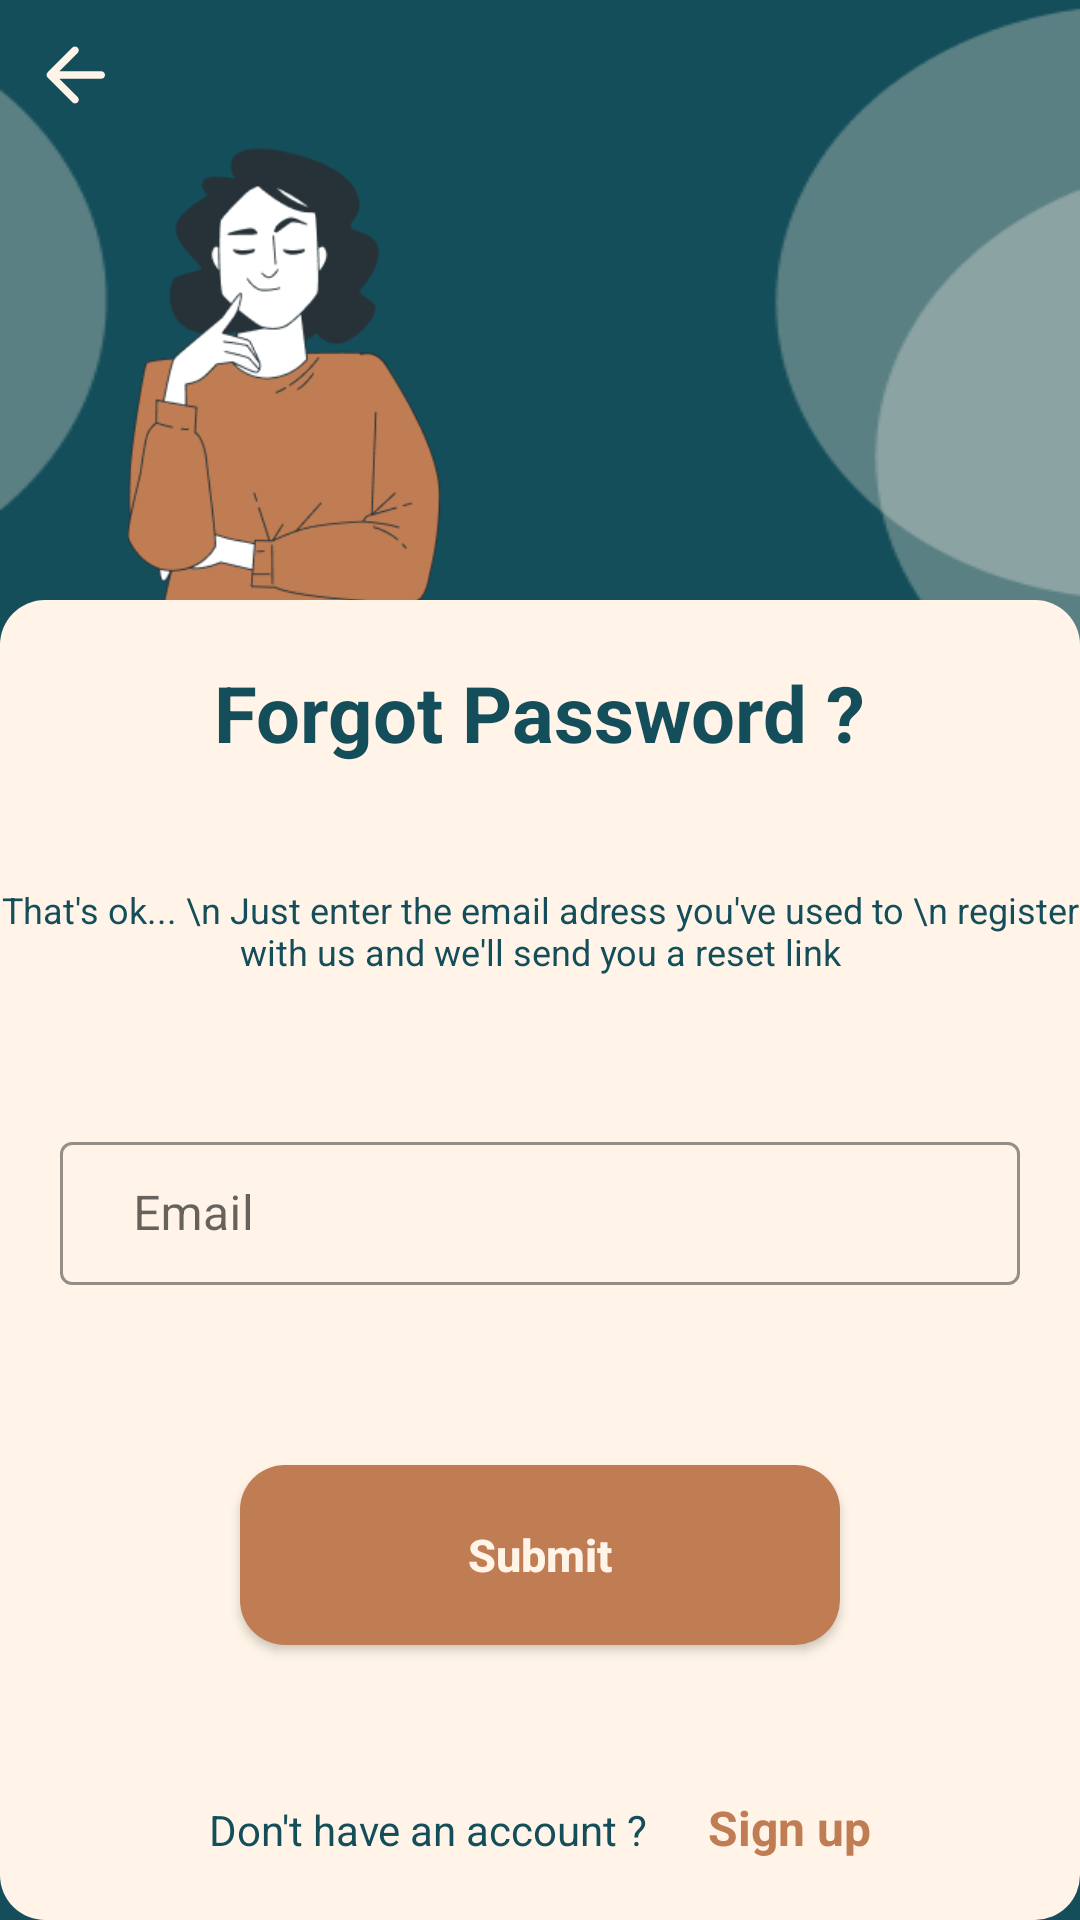

Write the Android layout XML for this screen, with the resource values it uses.
<!-- AndroidManifest.xml: application theme Theme.Noteapp -->
<!-- res/layout/activity_forgot_password.xml -->
<?xml version="1.0" encoding="utf-8"?>
<androidx.constraintlayout.widget.ConstraintLayout xmlns:android="http://schemas.android.com/apk/res/android"
    xmlns:app="http://schemas.android.com/apk/res-auto"
    xmlns:tools="http://schemas.android.com/tools"
    android:layout_width="match_parent"
    android:layout_height="match_parent"
    android:id="@+id/layoutForgot"
    tools:context=".ForgotPassword"
    android:background="@drawable/forgotpasswordlight">



    <ImageButton
        android:id="@+id/backForgot"
        android:layout_width="wrap_content"
        android:layout_height="wrap_content"
        android:background="@android:color/transparent"
        android:src="@drawable/back_icon"
        android:layout_margin="10dp"
        app:layout_constraintStart_toStartOf="parent"
        app:layout_constraintTop_toTopOf="parent" />

    <ImageView
        android:id="@+id/forgotgirl"
        android:layout_width="200dp"
        android:layout_height="200dp"
        android:src="@drawable/thinking_light"
        android:layout_marginTop="20dp"
        app:layout_constraintStart_toStartOf="parent"
        app:layout_constraintTop_toTopOf="parent" />


    <androidx.constraintlayout.widget.ConstraintLayout
        android:layout_width="match_parent"
        android:layout_height="match_parent"
        android:background="@drawable/white_button"
        android:layout_marginTop="200dp"
        >




        <TextView
            android:id="@+id/textView2"
            android:layout_width="wrap_content"
            android:layout_height="wrap_content"
            android:layout_marginTop="20dp"
            android:text="Forgot Password ?"
            android:textColor="?attr/colorSecondary"
            android:textSize="26sp"
            android:textStyle="bold"
            app:layout_constraintEnd_toEndOf="parent"
            app:layout_constraintStart_toStartOf="parent"
            app:layout_constraintTop_toTopOf="parent" />


        <TextView
            android:id="@+id/textView3"
            android:layout_width="wrap_content"
            android:layout_height="wrap_content"
            android:layout_marginTop="40dp"
            android:gravity="center"
            android:text="That's ok... \n Just enter the email adress you've used to \n register with us and we'll send you a reset link"
            android:textColor="?attr/colorSecondary"
            android:textSize="12sp"
            android:textStyle="normal"
            app:layout_constraintEnd_toEndOf="parent"
            app:layout_constraintStart_toStartOf="parent"
            app:layout_constraintTop_toBottomOf="@+id/textView2" />



        <com.google.android.material.textfield.TextInputLayout
            android:id="@+id/textInputLayout"
            style="@style/Widget.MaterialComponents.TextInputLayout.OutlinedBox.Dense"
            android:layout_width="match_parent"
            android:layout_height="wrap_content"
            android:layout_marginRight="20dp"
            android:layout_marginLeft="20dp"
            android:layout_marginTop="50dp"
            app:boxStrokeColor="?attr/colorSecondary"
            app:endIconMode="clear_text"
            app:endIconTint="?attr/colorSecondary"
            app:layout_constraintEnd_toEndOf="parent"
            app:layout_constraintStart_toStartOf="parent"
            app:layout_constraintTop_toBottomOf="@+id/textView3">


            <com.google.android.material.textfield.TextInputEditText
                android:id="@+id/email_forgot"
                android:layout_width="match_parent"
                android:layout_height="wrap_content"
                android:hint="  Email"
                android:inputType="textEmailAddress"
                android:textColor="?attr/colorOnSecondary"
                android:foregroundTint="@color/dark_teal"
                android:drawableStart="@drawable/email_icon"
                android:textColorHint="?attr/colorSecondary" />

        </com.google.android.material.textfield.TextInputLayout>


        <ProgressBar
            android:id="@+id/progress_bar_forgot"
            android:layout_width="wrap_content"
            android:layout_height="wrap_content"
            android:layout_centerHorizontal="true"
            android:visibility="invisible"
            android:layout_marginBottom="5dp"
            app:layout_constraintBottom_toTopOf="@+id/submitforgotpasssword"
            app:layout_constraintEnd_toEndOf="parent"
            app:layout_constraintStart_toStartOf="parent" />

        <androidx.appcompat.widget.AppCompatButton
            android:id="@+id/submitforgotpasssword"
            android:layout_width="match_parent"
            android:layout_height="60dp"
            android:layout_marginLeft="80dp"
            android:layout_marginRight="80dp"
            android:background="@drawable/dark_brown_button"
            android:layout_marginTop="60dp"
            android:text="Submit"
            android:textAllCaps="false"
            android:textColor="?attr/colorOnPrimary"
            android:textSize="15sp"
            android:textStyle="bold"
            app:layout_constraintEnd_toEndOf="parent"
            app:layout_constraintStart_toStartOf="parent"
            app:layout_constraintTop_toBottomOf="@+id/textInputLayout" />




        <LinearLayout
            android:layout_width="wrap_content"
            android:layout_height="wrap_content"
            android:orientation="horizontal"
            app:layout_constraintBottom_toBottomOf="parent"
            app:layout_constraintEnd_toEndOf="parent"
            android:layout_marginBottom="10dp"
            app:layout_constraintStart_toStartOf="parent">

            <TextView
                android:layout_width="wrap_content"
                android:layout_height="wrap_content"
                android:text="Don't have an account ?"
                android:textColor="?attr/colorSecondary"
                android:textSize="14sp"
                android:layout_margin="10dp"
                android:textStyle="normal"
                app:layout_constraintBottom_toBottomOf="parent" />


            <TextView
                android:layout_width="wrap_content"
                android:layout_height="wrap_content"
                android:text="Sign up"
                android:layout_margin="10dp"
                android:textColor="?attr/colorPrimary"
                android:textSize="16sp"
                android:textStyle="bold"
                app:layout_constraintBottom_toBottomOf="parent" />

        </LinearLayout>
    </androidx.constraintlayout.widget.ConstraintLayout>
</androidx.constraintlayout.widget.ConstraintLayout>
<!-- resources referenced by this layout -->
<resources>
  <color name="dark_teal">#144e5a</color>
  <!-- drawable back_icon (drawable) -->
  <vector xmlns:android="http://schemas.android.com/apk/res/android"
      android:width="30dp"
      android:height="30dp"
      android:viewportWidth="24"
      android:viewportHeight="24"
      android:tint="?attr/colorOnPrimary"
      android:autoMirrored="true">
    <path
        android:fillColor="@android:color/white"
        android:pathData="M19,11H7.83l4.88,-4.88c0.39,-0.39 0.39,-1.03 0,-1.42 -0.39,-0.39 -1.02,-0.39 -1.41,0l-6.59,6.59c-0.39,0.39 -0.39,1.02 0,1.41l6.59,6.59c0.39,0.39 1.02,0.39 1.41,0 0.39,-0.39 0.39,-1.02 0,-1.41L7.83,13H19c0.55,0 1,-0.45 1,-1s-0.45,-1 -1,-1z"/>
  </vector>
  <!-- drawable dark_brown_button (drawable-v24) -->
  <?xml version="1.0" encoding="utf-8"?>
  <shape xmlns:android="http://schemas.android.com/apk/res/android">
  
      <solid android:color="?attr/colorPrimary" />
      <corners android:radius="15dp"/>
  </shape>
  <!-- drawable forgotpasswordlight: png bitmap (drawable-v24, 7040 bytes) -->
  <!-- drawable thinking_light: png bitmap (drawable-v24, 18099 bytes) -->
  <!-- drawable white_button (drawable-v24) -->
  <?xml version="1.0" encoding="utf-8"?>
  <shape xmlns:android="http://schemas.android.com/apk/res/android">
  
      <solid android:color="?attr/colorOnPrimary" />
      <corners android:radius="15dp"/>
  </shape>
  <style name="Theme.Noteapp" parent="Theme.MaterialComponents.DayNight.NoActionBar">
          
          
          <item name="colorPrimary">@color/dark_brown</item>
          <item name="colorPrimaryVariant">@color/light_brown</item>
          <item name="colorOnPrimary">@color/white_brown</item>
          
          <item name="colorSecondary">@color/dark_teal</item>
          <item name="colorSecondaryVariant">@color/light_teal</item>
          <item name="colorOnSecondary">@color/dark_gray</item>
          
          <item name="android:statusBarColor" tools:targetApi="l">?attr/colorSecondary</item>
  
  
          
      </style>
  <color name="dark_brown">#c07d53</color>
  <color name="light_brown">#ce9978</color>
  <color name="white_brown">#fff4e7</color>
  <color name="light_teal">#2aa6c0</color>
  <color name="dark_gray">#1c2520</color>
</resources>
